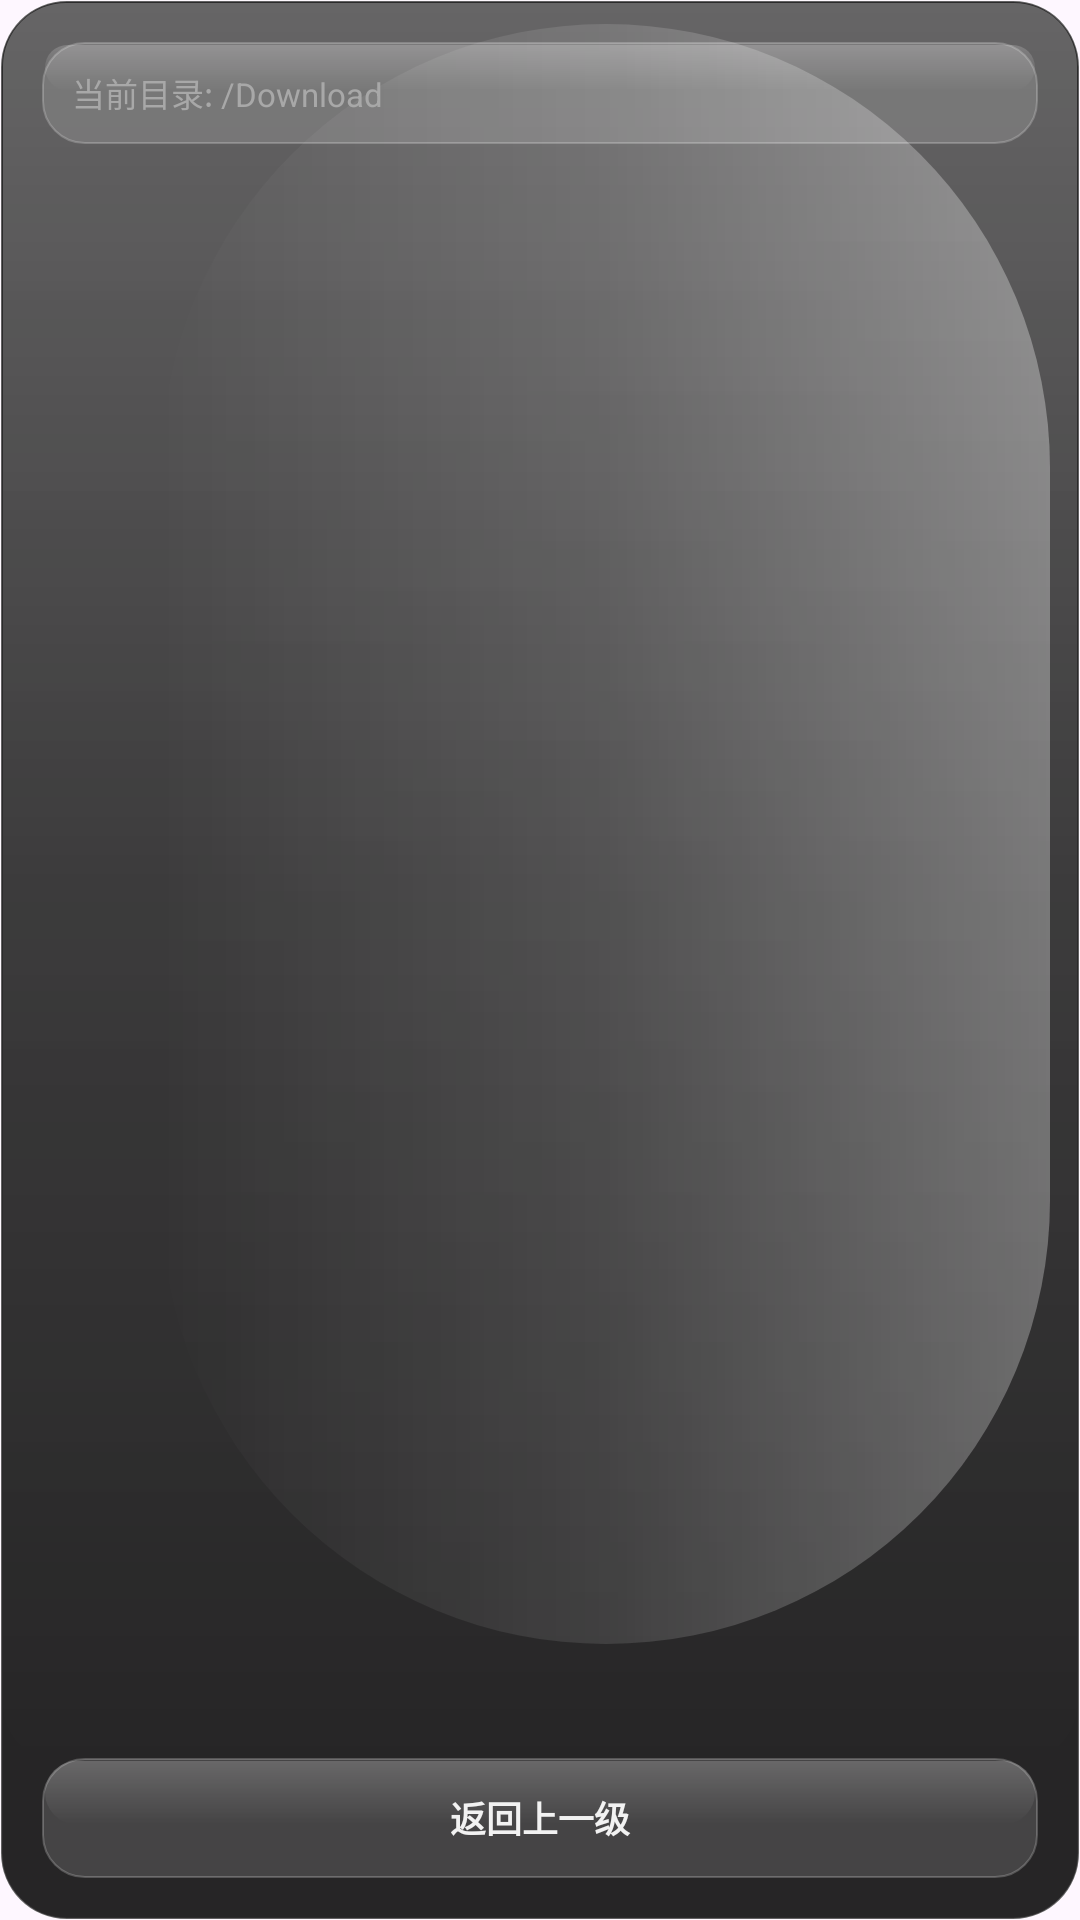

Layout XML and referenced resources for this Android screen:
<!-- AndroidManifest.xml: application theme Theme.HeBao -->
<!-- res/layout/layout_file_dialog.xml -->
<?xml version="1.0" encoding="utf-8"?>
<LinearLayout
    xmlns:android="http://schemas.android.com/apk/res/android"
    android:id="@+id/fileDialogContainer"
    android:layout_width="270dp"
    android:layout_height="370dp"
    android:background="@drawable/bg_flat_popup"
    android:orientation="vertical"
    android:padding="14dp"
    android:animateLayoutChanges="true"
    android:elevation="12dp">

    <TextView
        android:id="@+id/tvCurrentPath"
        android:layout_width="match_parent"
        android:layout_height="34dp"
        android:gravity="center_vertical"
        android:paddingLeft="10dp"
        android:paddingRight="10dp"
        android:background="@drawable/bg_dialog_chip"
        android:text="当前目录: /Download"
        android:textColor="#A8A8A8"
        android:textSize="11sp"
        android:singleLine="true"
        android:ellipsize="start"/>

    <ListView
        android:id="@+id/fileListView"
        android:layout_width="match_parent"
        android:layout_height="0dp"
        android:layout_weight="1"
        android:layout_marginTop="10dp"
        android:layout_marginBottom="10dp"
        android:background="@android:color/transparent"
        android:cacheColorHint="@android:color/transparent"
        android:divider="#18FFFFFF"
        android:dividerHeight="0.5dp"
        android:listSelector="@drawable/bg_popup_item"
        android:fadeScrollbars="true" />

    <TextView
        android:id="@+id/btnBackDir"
        android:layout_width="match_parent"
        android:layout_height="40dp"
        android:background="@drawable/bg_dialog_chip"
        android:gravity="center"
        android:text="返回上一级"
        android:textColor="#F2F2F2"
        android:textSize="12sp"
        android:textStyle="bold"
        android:clickable="true"
        android:focusable="true"/>

</LinearLayout>
<!-- resources referenced by this layout -->
<resources>
  <!-- drawable bg_dialog_chip (drawable) -->
  <?xml version="1.0" encoding="utf-8"?>
  <ripple xmlns:android="http://schemas.android.com/apk/res/android"
      android:color="#30FFFFFF">
  
      <item>
          <layer-list>
  
              <item>
                  <shape>
                      <solid android:color="#24FFFFFF" />
                      <stroke
                          android:width="0.6dp"
                          android:color="#38FFFFFF" />
                      <corners android:radius="14dp" />
                  </shape>
              </item>
  
              <item
                  android:left="1dp"
                  android:top="1dp"
                  android:right="1dp"
                  android:bottom="18dp">
                  <shape>
                      <gradient
                          android:angle="270"
                          android:startColor="#30FFFFFF"
                          android:endColor="#00FFFFFF" />
                      <corners android:radius="13dp" />
                  </shape>
              </item>
  
          </layer-list>
      </item>
  
  </ripple>
  <!-- drawable bg_flat_popup (drawable) -->
  <?xml version="1.0" encoding="utf-8"?>
  <layer-list xmlns:android="http://schemas.android.com/apk/res/android">
  
      
      <item>
          <shape>
              <solid android:color="#F01E1E1E" />
              <stroke
                  android:width="0.8dp"
                  android:color="#42FFFFFF" />
              <corners android:radius="22dp" />
          </shape>
      </item>
  
      
      <item
          android:left="1dp"
          android:top="1dp"
          android:right="1dp"
          android:bottom="52dp">
          <shape>
              <gradient
                  android:angle="270"
                  android:startColor="#46FFFFFF"
                  android:centerColor="#18FFFFFF"
                  android:endColor="#00FFFFFF" />
              <corners android:radius="21dp" />
          </shape>
      </item>
  
      
      <item
          android:left="54dp"
          android:top="8dp"
          android:right="10dp"
          android:bottom="92dp">
          <shape>
              <gradient
                  android:angle="0"
                  android:startColor="#00FFFFFF"
                  android:centerColor="#1FFFFFFF"
                  android:endColor="#55FFFFFF" />
              <corners android:radius="999dp" />
          </shape>
      </item>
  
      
      <item
          android:left="1dp"
          android:top="72dp"
          android:right="1dp"
          android:bottom="1dp">
          <shape>
              <gradient
                  android:angle="90"
                  android:startColor="#22000000"
                  android:endColor="#00000000" />
              <corners android:radius="21dp" />
          </shape>
      </item>
  
  </layer-list>
  <!-- drawable bg_popup_item (drawable) -->
  <?xml version="1.0" encoding="utf-8"?>
  <ripple xmlns:android="http://schemas.android.com/apk/res/android"
      android:color="#33FFFFFF">
  
      <item>
          <layer-list>
  
              <item>
                  <shape>
                      <solid android:color="#00FFFFFF" />
                      <corners android:radius="15dp" />
                  </shape>
              </item>
  
              
              <item
                  android:left="4dp"
                  android:top="3dp"
                  android:right="4dp"
                  android:bottom="21dp">
                  <shape>
                      <gradient
                          android:angle="270"
                          android:startColor="#16FFFFFF"
                          android:endColor="#00FFFFFF" />
                      <corners android:radius="13dp" />
                  </shape>
              </item>
  
          </layer-list>
      </item>
  
  </ripple>
  <style name="Theme.HeBao" parent="Base.Theme.HeBao" />
  <style name="Base.Theme.HeBao" parent="Theme.Material3.DayNight.NoActionBar">
          
          
      </style>
</resources>
